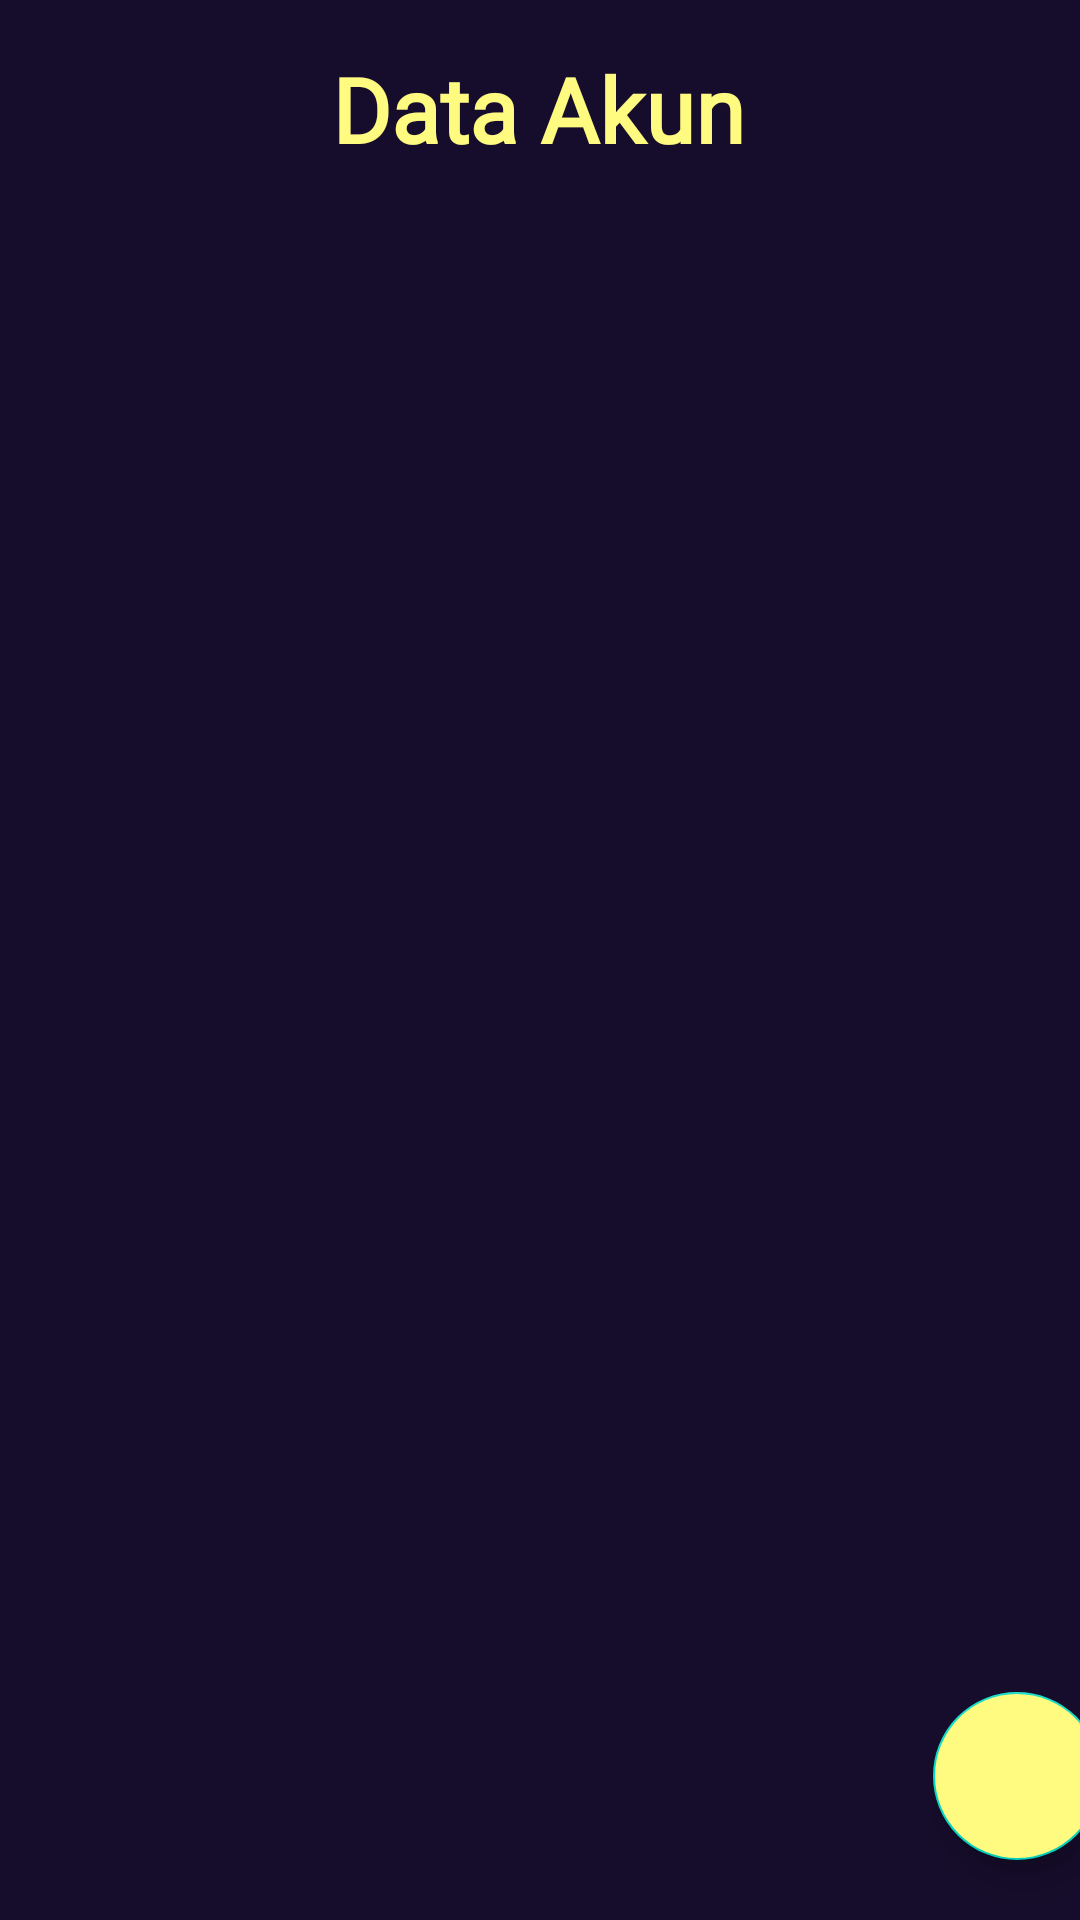

Here is an Android app screen rendered from its layout file. Give the layout XML and the strings, colors and styles it references.
<!-- AndroidManifest.xml: application theme Theme.Menagerie -->
<!-- res/layout/activity_master_akun.xml -->
<?xml version="1.0" encoding="utf-8"?>
<androidx.constraintlayout.widget.ConstraintLayout xmlns:android="http://schemas.android.com/apk/res/android"
    xmlns:app="http://schemas.android.com/apk/res-auto"
    xmlns:tools="http://schemas.android.com/tools"
    android:layout_width="match_parent"
    android:layout_height="match_parent"
    tools:context=".akun.MasterAkun"
    android:background="@color/darkblue">

    <TextView
        android:id="@+id/titleAkunz"
        android:layout_width="wrap_content"
        android:layout_height="wrap_content"
        android:layout_marginTop="16dp"
        android:text="Data Akun"
        android:fontFamily="@font/pricedown"
        android:textColor="@color/brightyellow"
        android:textSize="30dp"
        android:textStyle="bold"
        app:layout_constraintEnd_toEndOf="parent"
        app:layout_constraintHorizontal_bias="0.498"
        app:layout_constraintStart_toStartOf="parent"
        app:layout_constraintTop_toTopOf="parent" />

    <androidx.recyclerview.widget.RecyclerView
        android:id="@+id/recycleViewz"
        android:layout_width="414dp"
        android:layout_height="676dp"
        android:layout_marginTop="16dp"
        app:layout_constraintBottom_toBottomOf="parent"
        app:layout_constraintEnd_toEndOf="parent"
        app:layout_constraintStart_toStartOf="parent"
        app:layout_constraintTop_toBottomOf="@+id/titleAkunz"
        android:layout_margin="5dp"
        app:layout_behavior="@string/appbar_scrolling_view_behavior"/>

    <com.google.android.material.floatingactionbutton.FloatingActionButton
        android:id="@+id/tambahakun"
        android:layout_width="wrap_content"
        android:layout_height="wrap_content"
        android:layout_gravity="end"
        android:layout_margin="20dp"
        android:layout_marginEnd="16dp"
        app:layout_constraintBottom_toBottomOf="parent"
        app:layout_constraintEnd_toEndOf="@+id/recycleViewz"
        app:layout_constraintTop_toTopOf="parent"
        app:layout_constraintVertical_bias="1.0"
        android:src="@drawable/ic_baseline_add_24"
        android:backgroundTint="@color/brightyellow" />


</androidx.constraintlayout.widget.ConstraintLayout>
<!-- resources referenced by this layout -->
<resources>
  <color name="brightyellow">#FFFB80</color>
  <color name="darkblue">#160D2C</color>
  <style name="Theme.Menagerie" parent="Theme.MaterialComponents.DayNight.DarkActionBar">
          
          <item name="colorPrimary">@color/purple_500</item>
          <item name="colorPrimaryVariant">@color/purple_700</item>
          <item name="colorOnPrimary">@color/white</item>
          
          <item name="colorSecondary">@color/teal_200</item>
          <item name="colorSecondaryVariant">@color/teal_700</item>
          <item name="colorOnSecondary">@color/black</item>
          
          <item name="android:statusBarColor" tools:targetApi="l">?attr/colorPrimaryVariant</item>
          
      </style>
  <color name="purple_500">#FF6200EE</color>
  <color name="purple_700">#FF3700B3</color>
  <color name="white">#FFFFFFFF</color>
  <color name="teal_200">#FF03DAC5</color>
  <color name="teal_700">#FF018786</color>
  <color name="black">#FF000000</color>
</resources>
